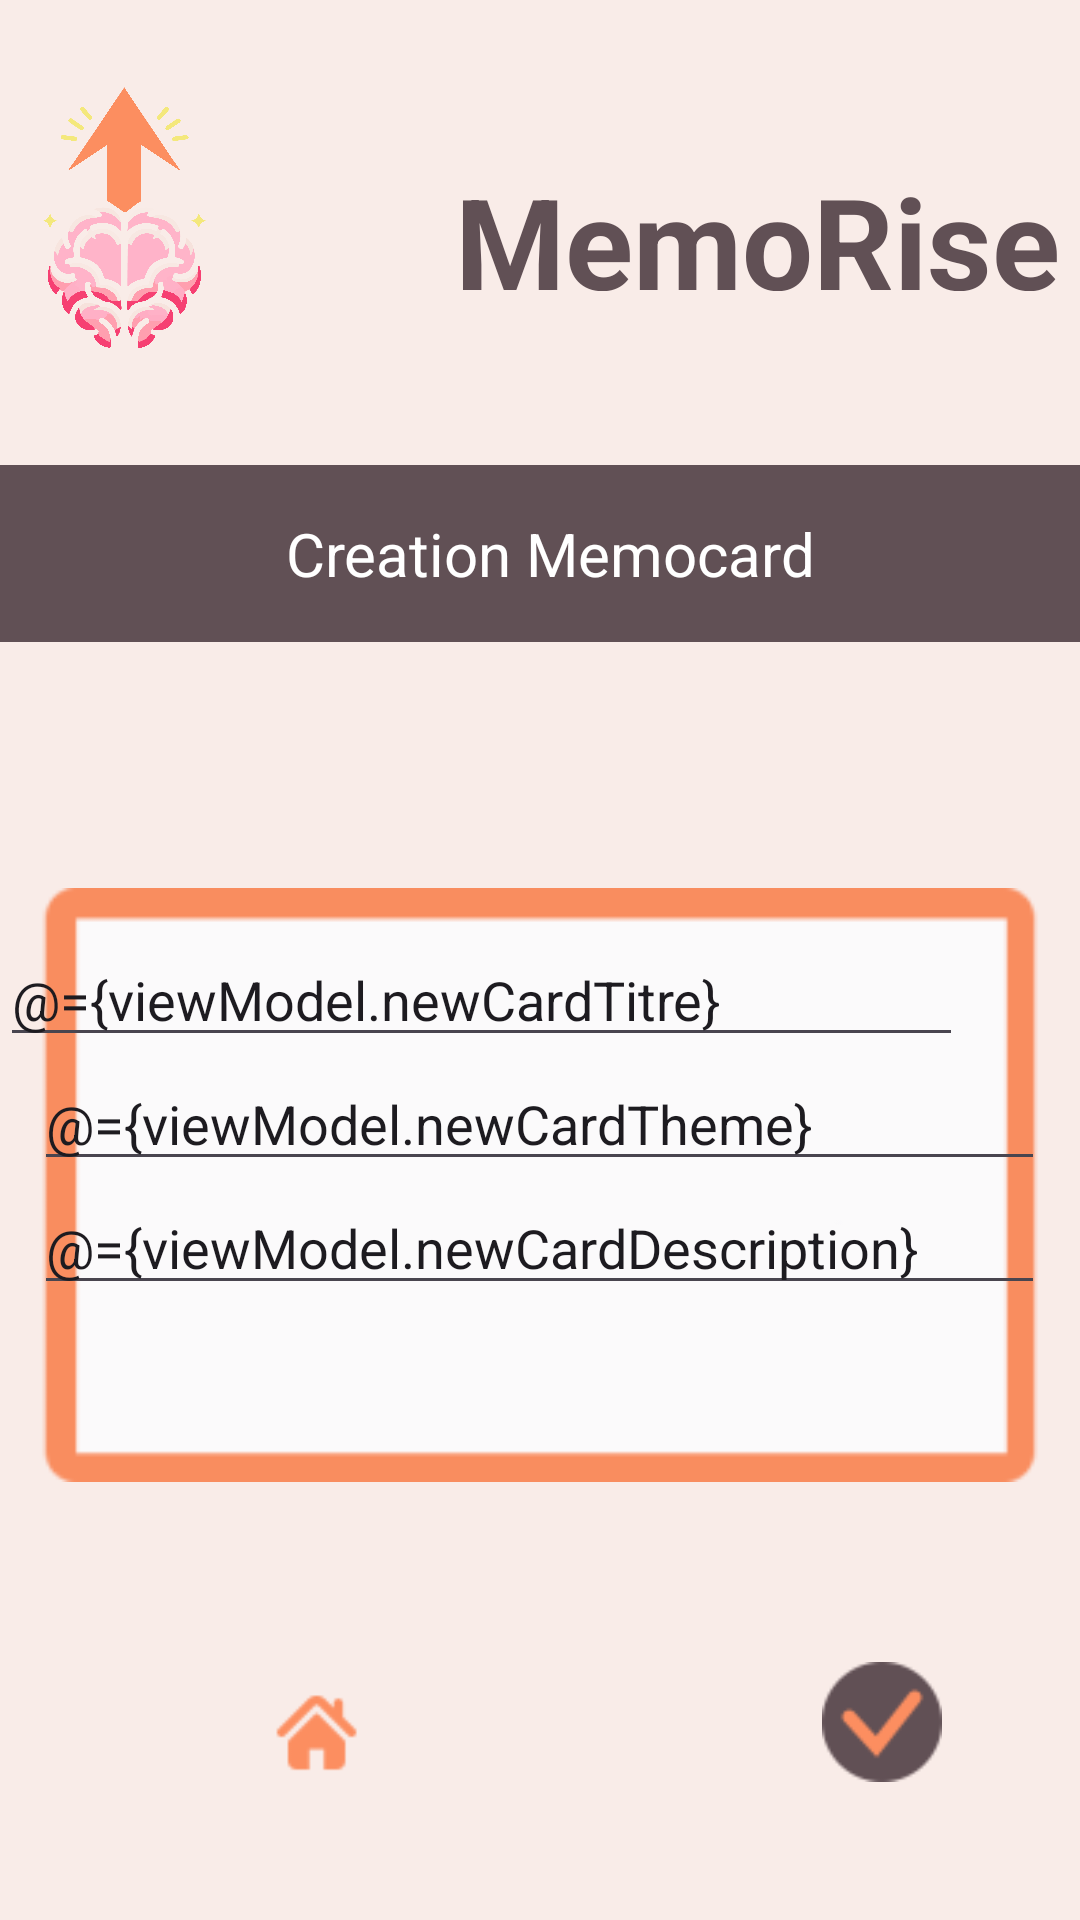

Layout XML and referenced resources for this Android screen:
<!-- AndroidManifest.xml: application theme Theme.Memorise_v3 -->
<!-- res/layout/activity_creation_memocard.xml -->
<?xml version="1.0" encoding="utf-8"?>
<layout xmlns:android="http://schemas.android.com/apk/res/android"
    xmlns:tools="http://schemas.android.com/tools"
    xmlns:app="http://schemas.android.com/apk/res-auto"
    tools:context=".CardFragment">

    <data>
        <variable
            name="viewModel"
            type="com.example.memorise_v3.CardViewModel"
            />
    </data>

    <RelativeLayout
        android:layout_width="match_parent"
        android:layout_height="match_parent"
        android:background="@color/saumon">


        
        <Button
            android:id="@+id/buttonLogoMemoriseCreation"
            android:layout_width="103dp"
            android:layout_height="107dp"
            android:layout_alignParentTop="true"
            android:layout_alignParentEnd="true"
            android:layout_centerInParent="true"
            android:layout_marginTop="26dp"
            android:layout_marginEnd="278dp"
            android:background="@drawable/circle"
            android:backgroundTint="@color/marron"
            app:backgroundTint="@null" />

        <ImageView
            android:id="@+id/imageViewFondCreation"
            android:layout_width="82dp"
            android:layout_height="93dp"
            android:layout_alignStart="@+id/buttonLogoMemoriseCreation"
            android:layout_alignTop="@+id/buttonLogoMemoriseCreation"
            android:layout_alignEnd="@+id/buttonLogoMemoriseCreation"
            android:layout_alignBottom="@+id/buttonLogoMemoriseCreation"
            android:layout_marginStart="11dp"
            android:layout_marginTop="3dp"
            android:layout_marginEnd="10dp"
            android:layout_marginBottom="17dp"
            app:srcCompat="@drawable/memorise"/>

        
        <TextView
            android:id="@+id/memorise"
            android:layout_width="249dp"
            android:layout_height="45dp"
            android:layout_alignParentLeft="true"
            android:layout_alignParentTop="true"
            android:layout_marginLeft="145dp"
            android:layout_marginTop="52dp"
            android:gravity="center_horizontal|top"
            android:text="@string/app_name"
            android:textAppearance="@style/memorise"/>

        
        <TextView
            android:id="@+id/rectangleAvecTexteCreation"
            android:layout_width="wrap_content"
            android:layout_height="wrap_content"
            android:layout_alignParentStart="true"
            android:layout_alignParentTop="true"
            android:layout_alignParentEnd="true"
            android:layout_centerHorizontal="true"
            android:layout_marginStart="-5dp"
            android:layout_marginTop="155dp"
            android:layout_marginEnd="-12dp"
            android:background="@drawable/rectangle"
            android:gravity="center"
            android:padding="16dp"
            android:text="Creation Memocard"
            android:textColor="#FFFFFF"
            android:textSize="20sp"/>

        
        <ImageButton
            android:id="@+id/buttonRevenirHome_creation"
            android:layout_width="118dp"
            android:layout_height="131dp"
            android:layout_alignParentStart="true"
            android:layout_alignParentTop="true"
            android:layout_alignParentBottom="true"
            android:layout_marginStart="47dp"
            android:layout_marginTop="558dp"
            android:layout_marginBottom="42dp"
            android:background="@drawable/circle"
            android:backgroundTint="@color/marron"
            android:scaleType="fitCenter"
            android:src="@drawable/home"
            app:backgroundTint="@null"
            app:layout_constraintEnd_toEndOf="parent"
            app:layout_constraintHorizontal_bias="0.463"
            app:layout_constraintStart_toStartOf="parent"
            tools:layout_editor_absoluteY="417dp" />

        <ImageButton
            android:id="@+id/enregistrer_memocard_button"
            android:layout_width="118dp"
            android:layout_height="131dp"
            android:layout_alignParentStart="true"
            android:layout_alignParentTop="true"
            android:layout_alignParentBottom="true"
            android:layout_marginStart="235dp"
            android:layout_marginTop="554dp"
            android:layout_marginBottom="46dp"
            android:background="@drawable/circle"
            android:backgroundTint="@color/marron"
            android:onClick="@{() -> viewModel.ajoutCard()}"
            android:scaleType="fitCenter"
            android:src="@drawable/valid"
            android:text="Ajouter Memocard"
            app:backgroundTint="@null" />

        
        <ImageView
            android:id="@+id/imageView_CardVide"
            android:layout_width="match_parent"
            android:layout_height="382dp"
            android:layout_centerHorizontal="true"
            android:layout_marginTop="204dp"
            android:src="@drawable/memocard_vide" />

        <EditText
            android:id="@+id/card_titre"
            android:layout_width="337dp"
            android:layout_height="wrap_content"
            android:layout_alignParentTop="true"
            android:layout_alignParentEnd="true"
            android:layout_marginTop="311dp"
            android:layout_marginEnd="39dp"
            android:hint="Créer Titre d'une Nouvelle MemoCard"
            android:inputType="text"
            android:text="@={viewModel.newCardTitre}" />

        <EditText
            android:id="@+id/card_theme"
            android:layout_width="337dp"
            android:layout_height="wrap_content"
            android:layout_below="@+id/card_titre"
            android:layout_centerHorizontal="true"
            android:layout_marginTop="0dp"
            android:hint="Indiquez le thème de la MemoCard"
            android:inputType="text"
            android:text="@={viewModel.newCardTheme}" />

        <EditText
            android:id="@+id/card_description"
            android:layout_width="337dp"
            android:layout_height="wrap_content"
            android:layout_below="@+id/card_theme"
            android:layout_centerHorizontal="true"
            android:hint="Créer une description"
            android:inputType="text"
            android:text="@={viewModel.newCardDescription}" />


    </RelativeLayout>





</layout>
<!-- resources referenced by this layout -->
<resources>
  <color name="marron">#615055</color>
  <color name="saumon">#F9ECE8</color>
  <!-- drawable home: png bitmap (drawable, 1176 bytes) -->
  <!-- drawable memocard_vide: png bitmap (drawable, 5259 bytes) -->
  <!-- drawable memorise: png bitmap (drawable, 259785 bytes) -->
  <!-- drawable rectangle (drawable) -->
  <layer-list xmlns:android="http://schemas.android.com/apk/res/android">
  
  
  
  
      
      <item  android:bottom="-9dp"> 
          <shape android:shape="rectangle">
              <solid android:color="#FF0000" /> 
          </shape>
      </item>
  
  
      
      <item>
          <shape android:shape="rectangle">
              <solid android:color="@color/marron" />
              <size
                  android:width="100dp"
                  android:height="50dp" />
          </shape>
      </item>
  
  
  </layer-list>
  <!-- drawable valid: png bitmap (drawable, 1986 bytes) -->
  <string name="app_name">MemoRise</string>
  <style name="memorise">
          <item name="android:textSize">42sp</item>
          <item name="android:textColor">@color/marron</item>
          <item name="android:textStyle">bold</item>
          <item name="android:scaleX">2.0</item>
  
      </style>
  <style name="Theme.Memorise_v3" parent="Base.Theme.Memorise_v3" />
  <style name="Base.Theme.Memorise_v3" parent="Theme.Material3.DayNight.NoActionBar">
          
          
      </style>
</resources>
